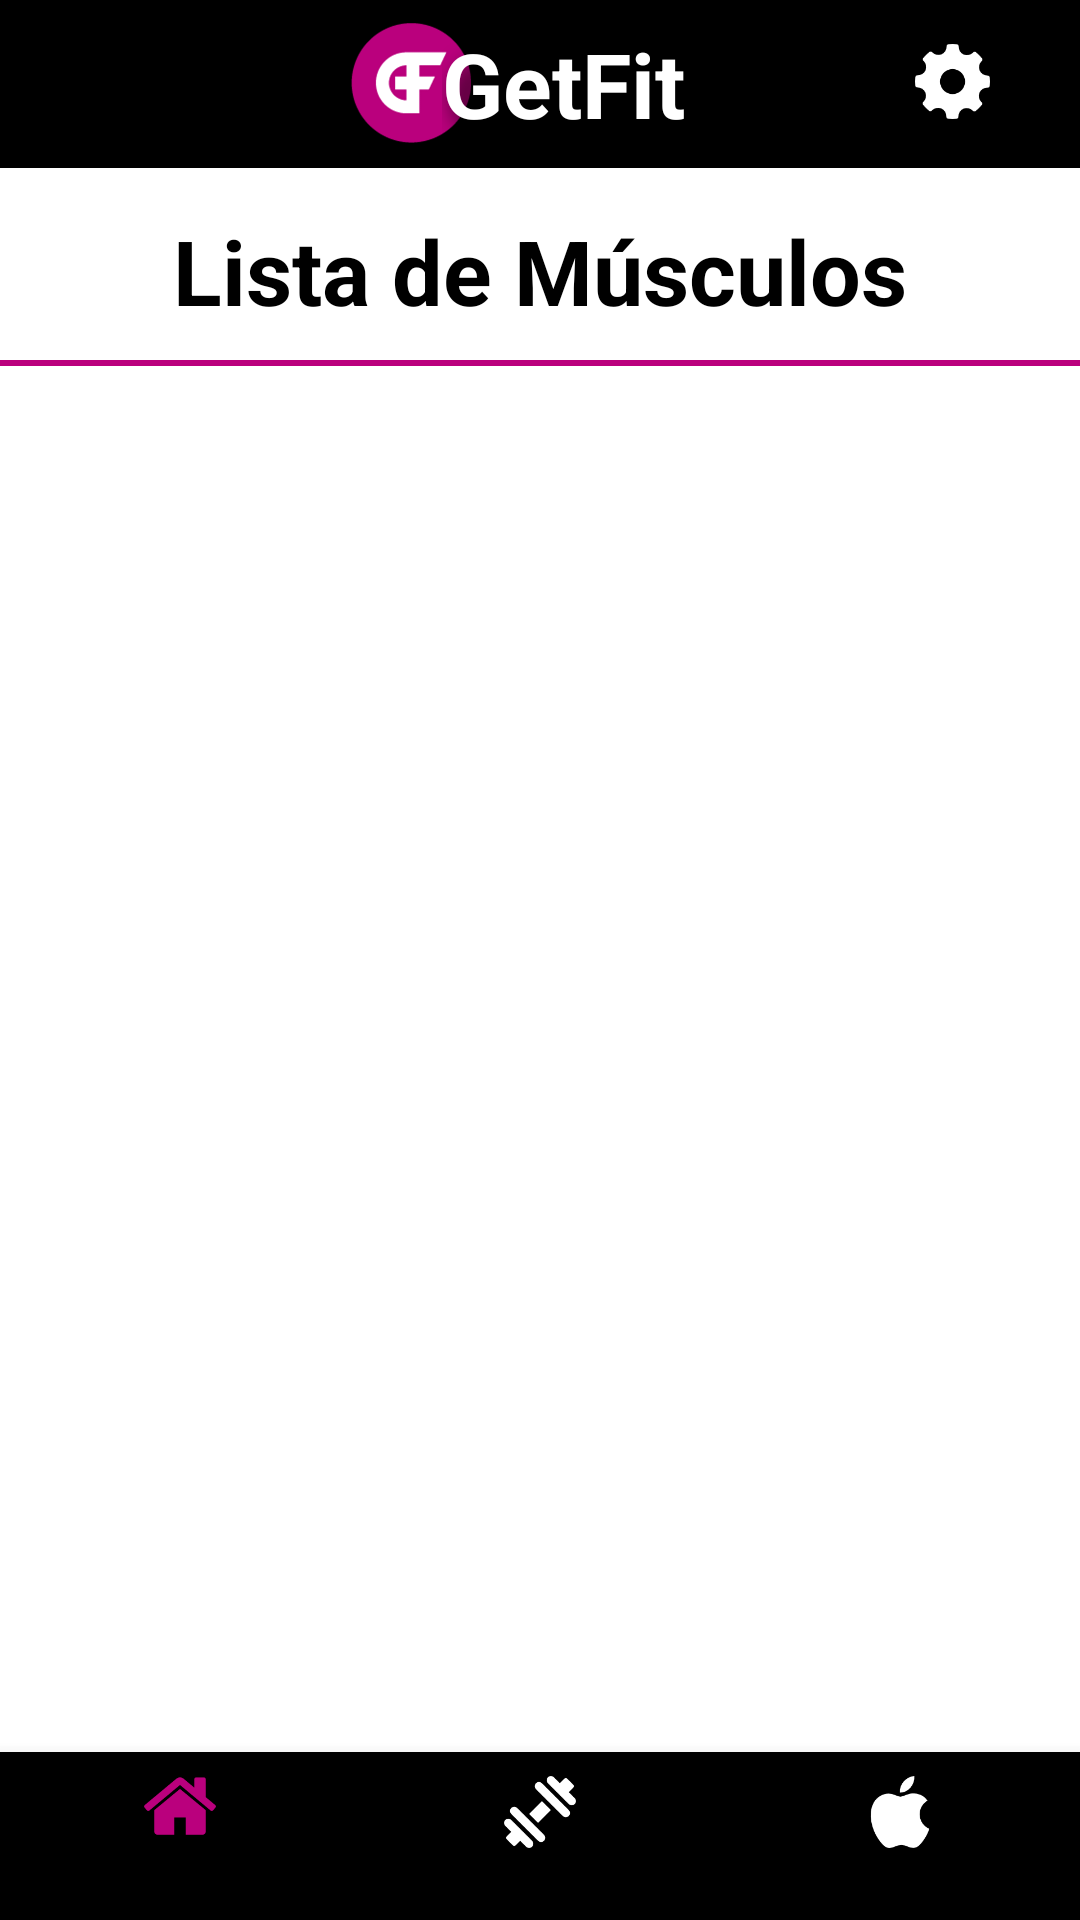

Reconstruct the res/layout file that produces this screen, plus the resources it refers to.
<!-- AndroidManifest.xml: application theme AppTheme -->
<!-- res/layout/activity_detallerutina.xml -->
<?xml version="1.0" encoding="utf-8"?>
<RelativeLayout xmlns:android="http://schemas.android.com/apk/res/android"
    xmlns:app="http://schemas.android.com/apk/res-auto"
    xmlns:tools="http://schemas.android.com/tools"
    android:layout_width="match_parent"
    android:layout_height="match_parent"
    android:background="@color/colorBg"
    >

    <TextView
        android:id="@+id/tvindica"
        android:layout_width="wrap_content"
        android:layout_height="wrap_content"
        android:layout_alignParentTop="true"
        android:layout_centerHorizontal="true"
        android:layout_marginTop="70dp"
        android:shadowDx="10"
        android:shadowDy="10"
        android:shadowRadius="20"
        android:text="Lista de Músculos"
        android:textColor="@color/colorBlack"
        android:textSize="30sp"
        android:textStyle="bold" />

    <View
        android:layout_width="360dp"
        android:layout_height="2dp"
        android:layout_alignParentTop="true"
        android:layout_centerHorizontal="true"
        android:layout_marginTop="120dp"
        android:background="@color/colorAccent" />

    <android.support.design.widget.BottomNavigationView
        android:id="@+id/bottom_navigation"
        android:layout_width="match_parent"
        android:layout_height="wrap_content"
        android:layout_alignParentBottom="true"
        app:itemBackground="@color/colorNavBar"
        app:itemIconTint="@color/bottom_nav_color"
        app:menu="@menu/bottom_navigation_main"
        tools:layout_editor_absoluteX="35dp"
        tools:layout_editor_absoluteY="513dp" />

    <android.support.v7.widget.RecyclerView
        android:id="@+id/rvDetalleRutina"
        android:layout_width="match_parent"
        android:layout_height="383dp"
        android:layout_above="@+id/bottom_navigation"
        android:layout_alignParentStart="true" />

    <android.support.v7.widget.Toolbar xmlns:android="http://schemas.android.com/apk/res/android"
        xmlns:app="http://schemas.android.com/apk/res-auto"
        android:id="@+id/toolbar"
        android:layout_width="match_parent"
        android:layout_height="wrap_content"
        android:layout_alignParentStart="true"
        android:layout_alignParentTop="true"
        android:background="@color/colorBlack">

        <RelativeLayout
            android:layout_width="match_parent"
            android:layout_height="match_parent">

            <ImageView
                android:layout_width="40dp"
                android:layout_height="40dp"
                android:layout_alignParentStart="true"
                android:layout_alignParentTop="true"
                android:layout_gravity="center"
                android:layout_marginStart="101dp"
                android:src="@drawable/logo_getfit" />

            <TextView
                android:layout_width="wrap_content"
                android:layout_height="wrap_content"
                android:layout_alignParentTop="true"
                android:layout_centerHorizontal="true"

                android:layout_gravity="center"
                android:shadowColor="@color/colorBlack"
                android:shadowDx="10"
                android:shadowDy="10"
                android:shadowRadius="20"
                android:text="GetFit"
                android:textColor="@android:color/white"
                android:textSize="30sp"
                android:textStyle="bold" />

            <ImageView
                android:id="@+id/ivLogo"
                android:layout_width="25dp"
                android:layout_height="25dp"
                android:layout_alignParentEnd="true"
                android:layout_alignParentTop="true"
                android:layout_marginEnd="30dp"
                android:layout_marginTop="7dp"
                android:clickable="true"
                android:src="@drawable/ic_ajustes" />
        </RelativeLayout>
    </android.support.v7.widget.Toolbar>

</RelativeLayout>
<!-- resources referenced by this layout -->
<resources>
  <color name="colorAccent">#BA007D</color>
  <color name="colorBg">#ffffff</color>
  <color name="colorBlack">#000000</color>
  <color name="colorNavBar">#000000</color>
  <!-- drawable ic_ajustes: png bitmap (drawable, 2461 bytes) -->
  <!-- drawable logo_getfit: png bitmap (drawable, 35629 bytes) -->
  <style name="AppTheme" parent="Theme.AppCompat.Light.NoActionBar">
          
          <item name="colorPrimary">@color/colorNavBar</item>
          <item name="colorPrimaryDark">@color/colorPrimaryDark</item>
          <item name="colorAccent">@color/colorAccent</item>
      </style>
  <color name="colorPrimaryDark">#303F9F</color>
</resources>
